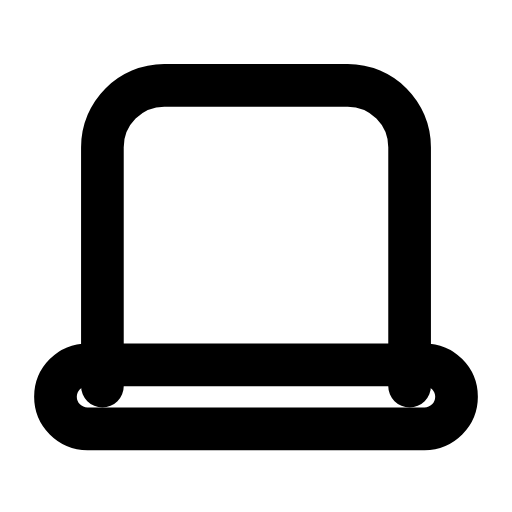
t = 0.00 s
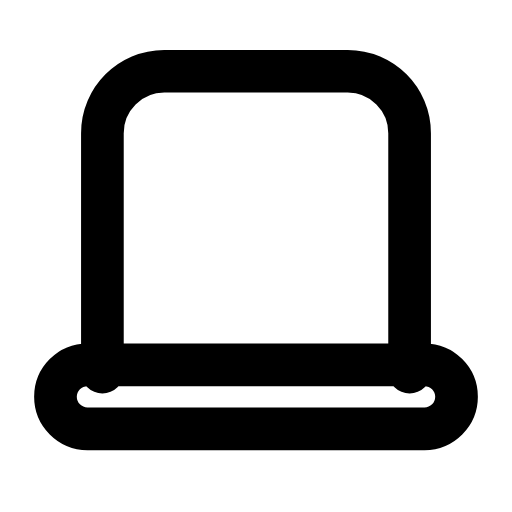
t = 0.28 s
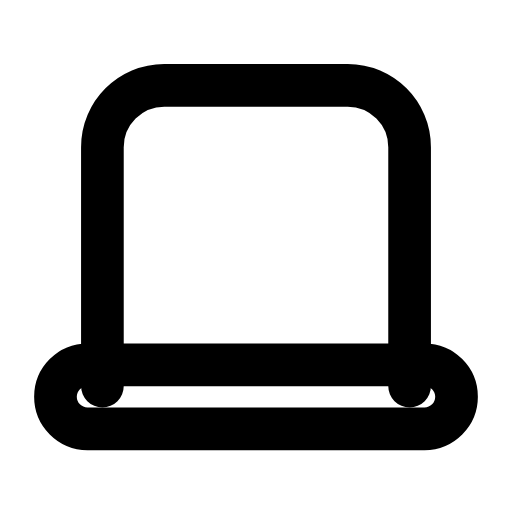
t = 0.56 s
t = 0.83 s: frame unchanged from t = 0.00 s, image omitted
t = 1.12 s: frame unchanged from t = 0.00 s, image omitted
t = 1.42 s: frame unchanged from t = 0.00 s, image omitted

The animated SVG that drew these frames (rendered in a browser with its animation timeline set to each time). Animation: 1 SMIL element (animateTransform=1); one cycle of 1.70 s, repeats indefinitely.

<svg xmlns="http://www.w3.org/2000/svg" width="24" height="24" viewBox="0 0 24 24" fill="none"><g transform="translate(0 -0.5)"><path stroke="currentColor" stroke-width="2" stroke-linecap="round" stroke-linejoin="round" fill="none" d="M4.8 18.6L4.8 7.4C4.8 5.8 6.1 4.5 7.7 4.5L16.3 4.5C17.9 4.5 19.2 5.8 19.2 7.4L19.2 18.6"><animateTransform attributeName="transform" type="translate" values="0 0;0 0;0 -0.8;0 0;0 0;0 0;0 0;0 -0.8;0 0;0 0;0 0" keyTimes="0;0.135;0.2475;0.36;0.45;0.6;0.66;0.735;0.81;0.9;1" dur="1.7s" repeatCount="indefinite" calcMode="spline" keySplines="0.16 1 0.3 1;0.16 1 0.3 1;0.16 1 0.3 1;0.16 1 0.3 1;0.16 1 0.3 1;0.16 1 0.3 1;0.16 1 0.3 1;0.16 1 0.3 1;0.16 1 0.3 1;0.16 1 0.3 1"/></path><rect stroke="currentColor" stroke-width="2" stroke-linecap="round" stroke-linejoin="round" fill="none" x="2.6" y="17.6" width="18.8" height="3" rx="1.5"></rect></g></svg>
